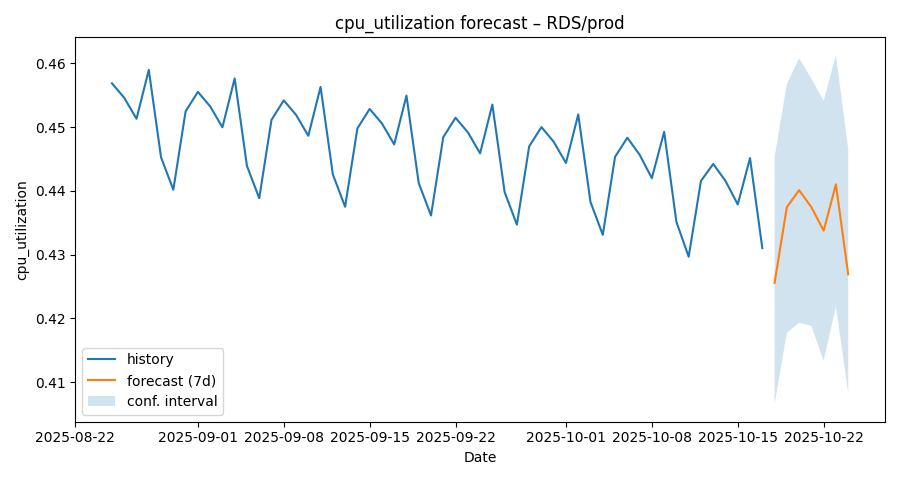

Source data for this figure (header and first rows):
ds, yhat, yhat_lower, yhat_upper
2025-08-25, 0.4568, 0.4381, 0.4769
2025-08-26, 0.4546, 0.4352, 0.474
2025-08-27, 0.4513, 0.4316, 0.4701
2025-08-28, 0.4589, 0.4394, 0.4795
2025-08-29, 0.4452, 0.4267, 0.4659
2025-08-30, 0.4402, 0.4208, 0.4601
2025-08-31, 0.4525, 0.4332, 0.473
2025-09-01, 0.4555, 0.4348, 0.4754
2025-09-02, 0.4532, 0.4336, 0.4716
2025-09-03, 0.45, 0.4303, 0.4698
2025-09-04, 0.4576, 0.4379, 0.4772
2025-09-05, 0.4439, 0.4246, 0.4631
2025-09-06, 0.4388, 0.4192, 0.4589
2025-09-07, 0.4511, 0.4326, 0.4708
2025-09-08, 0.4542, 0.4332, 0.4744
2025-09-09, 0.4519, 0.4334, 0.4724
2025-09-10, 0.4486, 0.4287, 0.4689
2025-09-11, 0.4563, 0.4357, 0.4765
2025-09-12, 0.4426, 0.4235, 0.4633
2025-09-13, 0.4375, 0.4187, 0.4562
2025-09-14, 0.4498, 0.4297, 0.4694
2025-09-15, 0.4528, 0.432, 0.4732
2025-09-16, 0.4506, 0.432, 0.4708
2025-09-17, 0.4473, 0.427, 0.4672
2025-09-18, 0.4549, 0.4345, 0.4747
2025-09-19, 0.4412, 0.4215, 0.4599
2025-09-20, 0.4361, 0.4161, 0.4561
2025-09-21, 0.4484, 0.4289, 0.4673
2025-09-22, 0.4515, 0.4301, 0.471
2025-09-23, 0.4492, 0.4301, 0.4689
2025-09-24, 0.4459, 0.4266, 0.4662
2025-09-25, 0.4535, 0.434, 0.4731
2025-09-26, 0.4398, 0.4201, 0.4588
2025-09-27, 0.4347, 0.4153, 0.4536
2025-09-28, 0.447, 0.428, 0.468
2025-09-29, 0.45, 0.4292, 0.4694
2025-09-30, 0.4477, 0.4269, 0.4663
2025-10-01, 0.4444, 0.4253, 0.4629
2025-10-02, 0.452, 0.4316, 0.4723
2025-10-03, 0.4382, 0.4188, 0.4586
2025-10-04, 0.4331, 0.4152, 0.4526
2025-10-05, 0.4453, 0.4264, 0.4646
2025-10-06, 0.4483, 0.4284, 0.4668
2025-10-07, 0.4457, 0.4275, 0.4658
2025-10-08, 0.442, 0.4211, 0.4623
2025-10-09, 0.4492, 0.4286, 0.4691
2025-10-10, 0.4351, 0.4149, 0.4548
2025-10-11, 0.4297, 0.4088, 0.4489
2025-10-12, 0.4416, 0.4217, 0.4616
2025-10-13, 0.4442, 0.4229, 0.4628
2025-10-14, 0.4416, 0.4212, 0.4608
2025-10-15, 0.4379, 0.4178, 0.4574
2025-10-16, 0.4451, 0.4252, 0.4652
2025-10-17, 0.431, 0.4115, 0.451
2025-10-18, 0.4256, 0.4066, 0.4453
2025-10-19, 0.4374, 0.4177, 0.4567
2025-10-20, 0.4401, 0.4194, 0.4608
2025-10-21, 0.4374, 0.4188, 0.4576
2025-10-22, 0.4338, 0.4134, 0.4541
2025-10-23, 0.441, 0.4219, 0.4613
... 1 more rows
